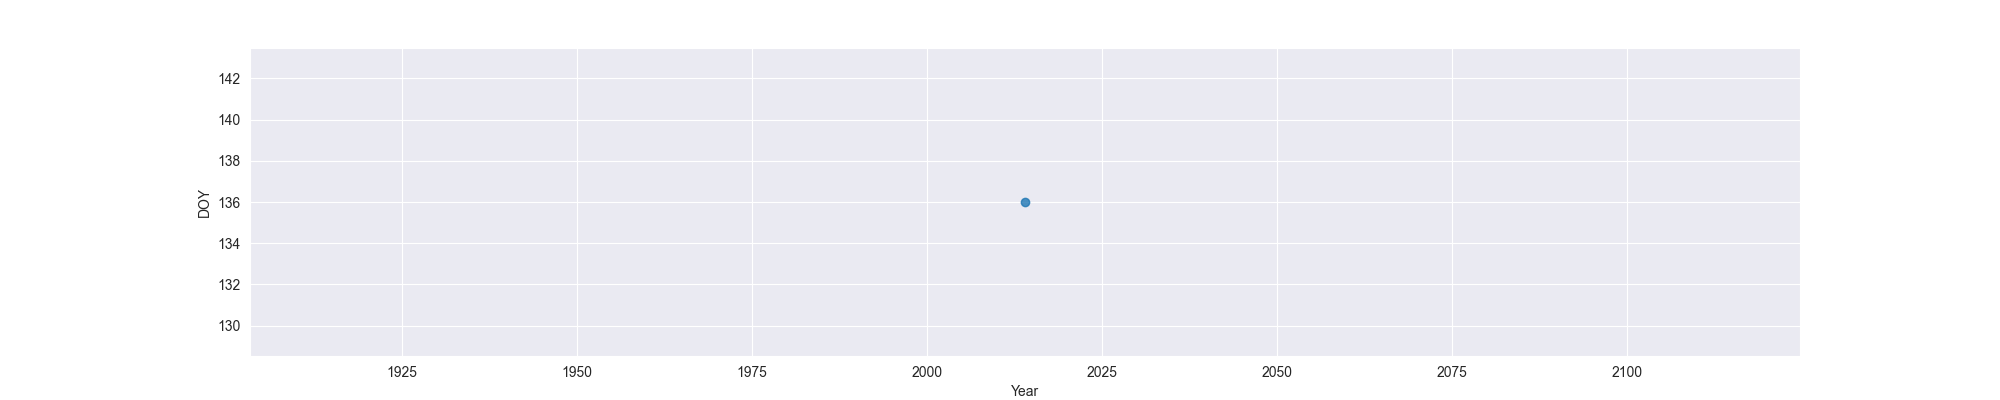

Source data for this figure (header and first rows):
Year, MO, OW, FO
2014, 136, , 
